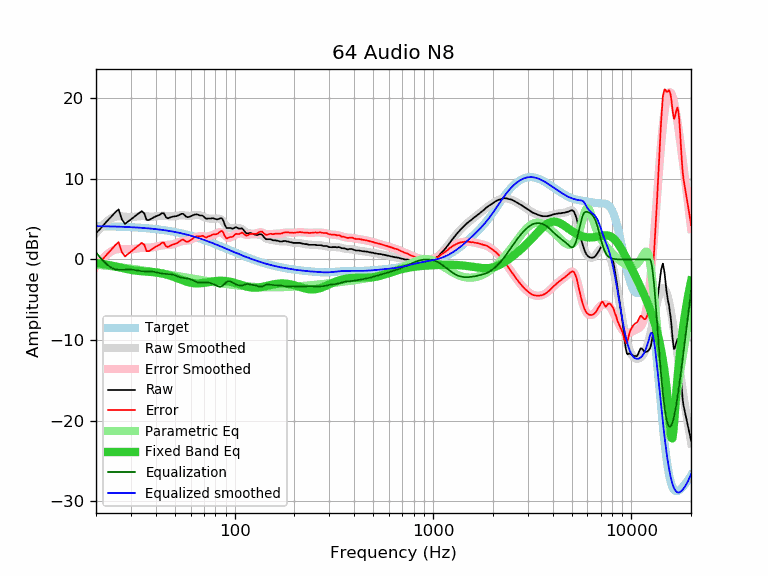

The data file committed next to this chart (first rows):
frequency, raw, error, smoothed, error_smoothed, equalization, parametric_eq, equalized_raw, equalized_smoothed, target
20, 3.30, -0.84, 3.26, -0.88, 0.88, -0.44, 4.17, 4.14, 4.14
21, 3.79, -0.34, 3.90, -0.23, 0.23, -0.51, 4.02, 4.13, 4.13
22, 4.37, 0.25, 4.43, 0.31, -0.31, -0.59, 4.06, 4.12, 4.12
23, 4.90, 0.79, 4.84, 0.73, -0.73, -0.67, 4.16, 4.11, 4.11
24, 5.37, 1.27, 5.15, 1.05, -1.05, -0.77, 4.32, 4.10, 4.10
25, 5.86, 1.77, 5.31, 1.22, -1.22, -0.86, 4.63, 4.09, 4.09
26, 6.22, 2.14, 5.36, 1.29, -1.29, -0.96, 4.92, 4.07, 4.07
27, 4.98, 0.92, 5.35, 1.29, -1.29, -1.05, 3.68, 4.06, 4.06
28, 4.42, 0.37, 5.31, 1.27, -1.27, -1.14, 3.15, 4.04, 4.04
29, 4.71, 0.68, 5.27, 1.25, -1.25, -1.22, 3.46, 4.03, 4.03
30, 4.99, 0.98, 5.27, 1.26, -1.26, -1.29, 3.73, 4.01, 4.01
31, 5.26, 1.27, 5.29, 1.30, -1.30, -1.35, 3.96, 3.99, 3.99
32, 5.51, 1.54, 5.32, 1.35, -1.35, -1.39, 4.15, 3.97, 3.97
33, 5.77, 1.82, 5.36, 1.41, -1.41, -1.43, 4.36, 3.95, 3.95
34, 6.00, 2.07, 5.38, 1.45, -1.45, -1.46, 4.55, 3.93, 3.93
35, 5.74, 1.83, 5.38, 1.47, -1.47, -1.48, 4.26, 3.90, 3.90
36, 4.91, 1.03, 5.36, 1.48, -1.48, -1.50, 3.43, 3.88, 3.88
37, 4.90, 1.04, 5.33, 1.48, -1.48, -1.52, 3.42, 3.85, 3.85
38, 5.06, 1.23, 5.32, 1.49, -1.49, -1.55, 3.56, 3.83, 3.83
39, 5.22, 1.42, 5.32, 1.52, -1.52, -1.58, 3.69, 3.80, 3.80
40, 5.35, 1.58, 5.35, 1.58, -1.58, -1.61, 3.77, 3.77, 3.77
41, 5.46, 1.72, 5.38, 1.64, -1.64, -1.64, 3.81, 3.74, 3.74
42, 5.57, 1.86, 5.41, 1.70, -1.70, -1.69, 3.86, 3.71, 3.71
43, 5.76, 2.08, 5.43, 1.75, -1.75, -1.74, 4.00, 3.67, 3.67
44, 5.73, 2.09, 5.42, 1.78, -1.78, -1.79, 3.94, 3.64, 3.64
45, 5.27, 1.66, 5.40, 1.80, -1.80, -1.85, 3.47, 3.61, 3.61
46, 5.11, 1.54, 5.37, 1.80, -1.80, -1.92, 3.30, 3.57, 3.57
47, 5.20, 1.66, 5.34, 1.81, -1.81, -1.99, 3.38, 3.53, 3.53
48, 5.28, 1.78, 5.33, 1.84, -1.84, -2.06, 3.43, 3.49, 3.49
49, 5.32, 1.86, 5.35, 1.89, -1.89, -2.14, 3.42, 3.45, 3.45
50, 5.37, 1.95, 5.38, 1.96, -1.96, -2.22, 3.40, 3.41, 3.41
51, 5.38, 2.01, 5.42, 2.05, -2.05, -2.30, 3.33, 3.37, 3.37
52, 5.48, 2.15, 5.46, 2.13, -2.13, -2.38, 3.35, 3.33, 3.33
53, 5.59, 2.30, 5.49, 2.20, -2.20, -2.46, 3.38, 3.28, 3.28
54, 5.67, 2.43, 5.50, 2.26, -2.26, -2.53, 3.41, 3.24, 3.24
55, 5.67, 2.47, 5.49, 2.29, -2.29, -2.61, 3.37, 3.19, 3.19
56, 5.49, 2.34, 5.46, 2.32, -2.32, -2.68, 3.17, 3.15, 3.15
57, 5.31, 2.21, 5.44, 2.34, -2.34, -2.74, 2.97, 3.10, 3.10
58, 5.25, 2.19, 5.42, 2.36, -2.36, -2.80, 2.88, 3.05, 3.05
59, 5.29, 2.28, 5.41, 2.40, -2.40, -2.85, 2.88, 3.00, 3.00
60, 5.36, 2.40, 5.42, 2.46, -2.46, -2.89, 2.89, 2.95, 2.95
61, 5.45, 2.54, 5.44, 2.54, -2.54, -2.92, 2.91, 2.90, 2.90
62, 5.53, 2.67, 5.48, 2.62, -2.62, -2.94, 2.90, 2.85, 2.85
63, 5.58, 2.77, 5.51, 2.71, -2.71, -2.96, 2.87, 2.80, 2.80
64, 5.60, 2.84, 5.53, 2.78, -2.78, -2.97, 2.82, 2.75, 2.75
65, 5.59, 2.89, 5.54, 2.84, -2.84, -2.97, 2.75, 2.70, 2.70
66, 5.53, 2.88, 5.52, 2.87, -2.87, -2.96, 2.65, 2.65, 2.65
67, 5.46, 2.86, 5.48, 2.89, -2.89, -2.95, 2.57, 2.59, 2.59
68, 5.46, 2.92, 5.42, 2.88, -2.88, -2.94, 2.57, 2.54, 2.54
69, 5.43, 2.94, 5.36, 2.87, -2.87, -2.92, 2.56, 2.49, 2.49
70, 5.31, 2.87, 5.29, 2.85, -2.85, -2.90, 2.45, 2.43, 2.43
71, 5.15, 2.77, 5.22, 2.84, -2.84, -2.87, 2.31, 2.38, 2.38
72, 5.04, 2.71, 5.16, 2.84, -2.84, -2.85, 2.20, 2.33, 2.33
73, 5.09, 2.81, 5.12, 2.85, -2.85, -2.83, 2.23, 2.27, 2.27
74, 5.09, 2.87, 5.09, 2.88, -2.88, -2.80, 2.21, 2.22, 2.22
75, 5.09, 2.92, 5.07, 2.91, -2.91, -2.78, 2.17, 2.16, 2.16
76, 5.09, 2.98, 5.06, 2.96, -2.96, -2.75, 2.13, 2.11, 2.11
77, 5.13, 3.07, 5.06, 3.00, -3.00, -2.73, 2.12, 2.05, 2.05
78, 5.13, 3.13, 5.06, 3.06, -3.06, -2.71, 2.07, 2.00, 2.00
79, 5.06, 3.11, 5.06, 3.12, -3.12, -2.70, 1.94, 1.95, 1.95
... 553 more rows
